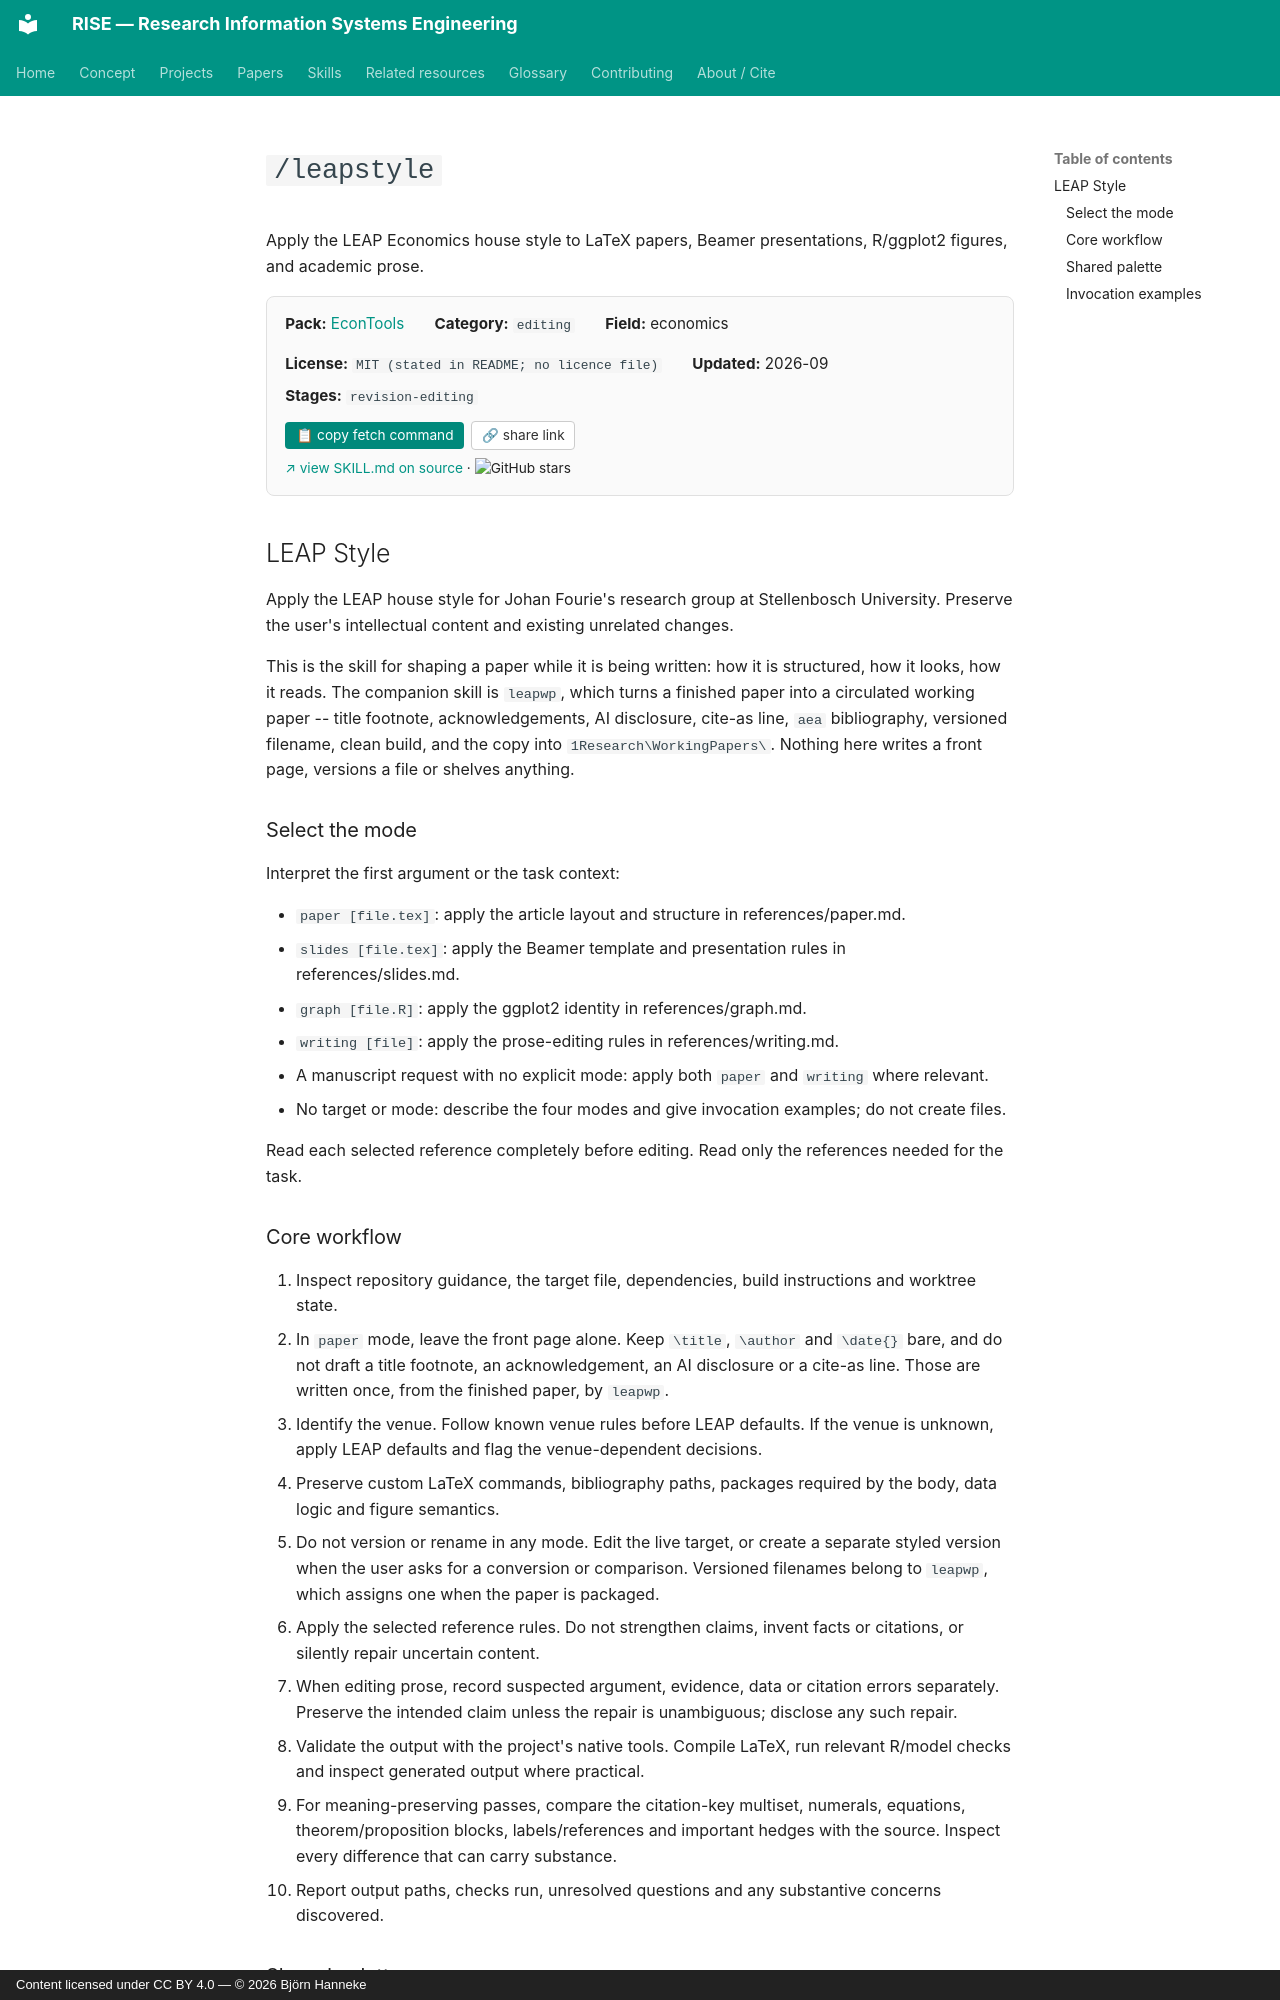

repository: bhanneke/RISE · page: skills/econtools/leapstyle/index.html · generator: mkdocs · copyright: Content licensed under CC BY 4.0 — © 2026 Björn Hanneke

<!-- DO NOT EDIT — auto-copied from skills/econtools/details/leapstyle.md -->

# `/leapstyle`

Apply the LEAP Economics house style to LaTeX papers, Beamer presentations, R/ggplot2 figures, and academic prose.

<div class="skill-card" style="background:#fafafa; border:1px solid #e0e0e0; border-radius:8px; padding:1em 1.2em; margin:1em 0 1.5em; font-size:0.95em;"><div style="display:flex; flex-wrap:wrap; gap:1em 2em; align-items:baseline;"><div><b>Pack:</b> <a href="../econtools/">EconTools</a></div><div><b>Category:</b> <code>editing</code></div><div><b>Field:</b> economics</div><div><b>License:</b> <code>MIT (stated in README; no licence file)</code></div><div><b>Updated:</b> 2026-09</div></div><div style="margin-top:0.5em;"><b>Stages:</b> <code>revision-editing</code></div><div style="margin-top:0.8em;"><button onclick="navigator.clipboard.writeText(`gh api repos/johanfourieza/econtools/contents/.agents/skills/leapstyle/SKILL.md --jq .content | base64 -d`); this.textContent=&apos;&#x2713; copied&apos;;" style="background:#00897b; color:white; border:none; padding:0.4em 0.8em; border-radius:4px; cursor:pointer; font-size:0.9em; margin-right:0.5em;">&#128203; copy fetch command</button><button onclick="navigator.clipboard.writeText(&apos;https://bhanneke.github.io/RISE/skills/econtools/leapstyle/&apos;); this.textContent=&apos;&#x2713; copied&apos;;" style="background:#fff; color:#333; border:1px solid #ccc; padding:0.4em 0.7em; border-radius:4px; cursor:pointer; font-size:0.9em;">&#128279; share link</button></div><div style="margin-top:0.6em; font-size:0.9em;"><a href="https://github.com/johanfourieza/econtools/blob/main/.agents/skills/leapstyle/SKILL.md" target="_blank" rel="noopener">&#8599; view SKILL.md on source</a> &middot; <img src="https://img.shields.io/github/stars/johanfourieza/econtools?style=flat" alt="GitHub stars" style="vertical-align:middle;"></div></div>

## LEAP Style

Apply the LEAP house style for Johan Fourie's research group at Stellenbosch University. Preserve the user's intellectual content and existing unrelated changes.

This is the skill for shaping a paper while it is being written: how it is structured, how it looks, how it reads. The companion skill is `leapwp`, which turns a finished paper into a circulated working paper -- title footnote, acknowledgements, AI disclosure, cite-as line, `aea` bibliography, versioned filename, clean build, and the copy into `1Research\WorkingPapers\`. Nothing here writes a front page, versions a file or shelves anything.

### Select the mode

Interpret the first argument or the task context:

- `paper [file.tex]`: apply the article layout and structure in references/paper.md.
- `slides [file.tex]`: apply the Beamer template and presentation rules in references/slides.md.
- `graph [file.R]`: apply the ggplot2 identity in references/graph.md.
- `writing [file]`: apply the prose-editing rules in references/writing.md.
- A manuscript request with no explicit mode: apply both `paper` and `writing` where relevant.
- No target or mode: describe the four modes and give invocation examples; do not create files.

Read each selected reference completely before editing. Read only the references needed for the task.
